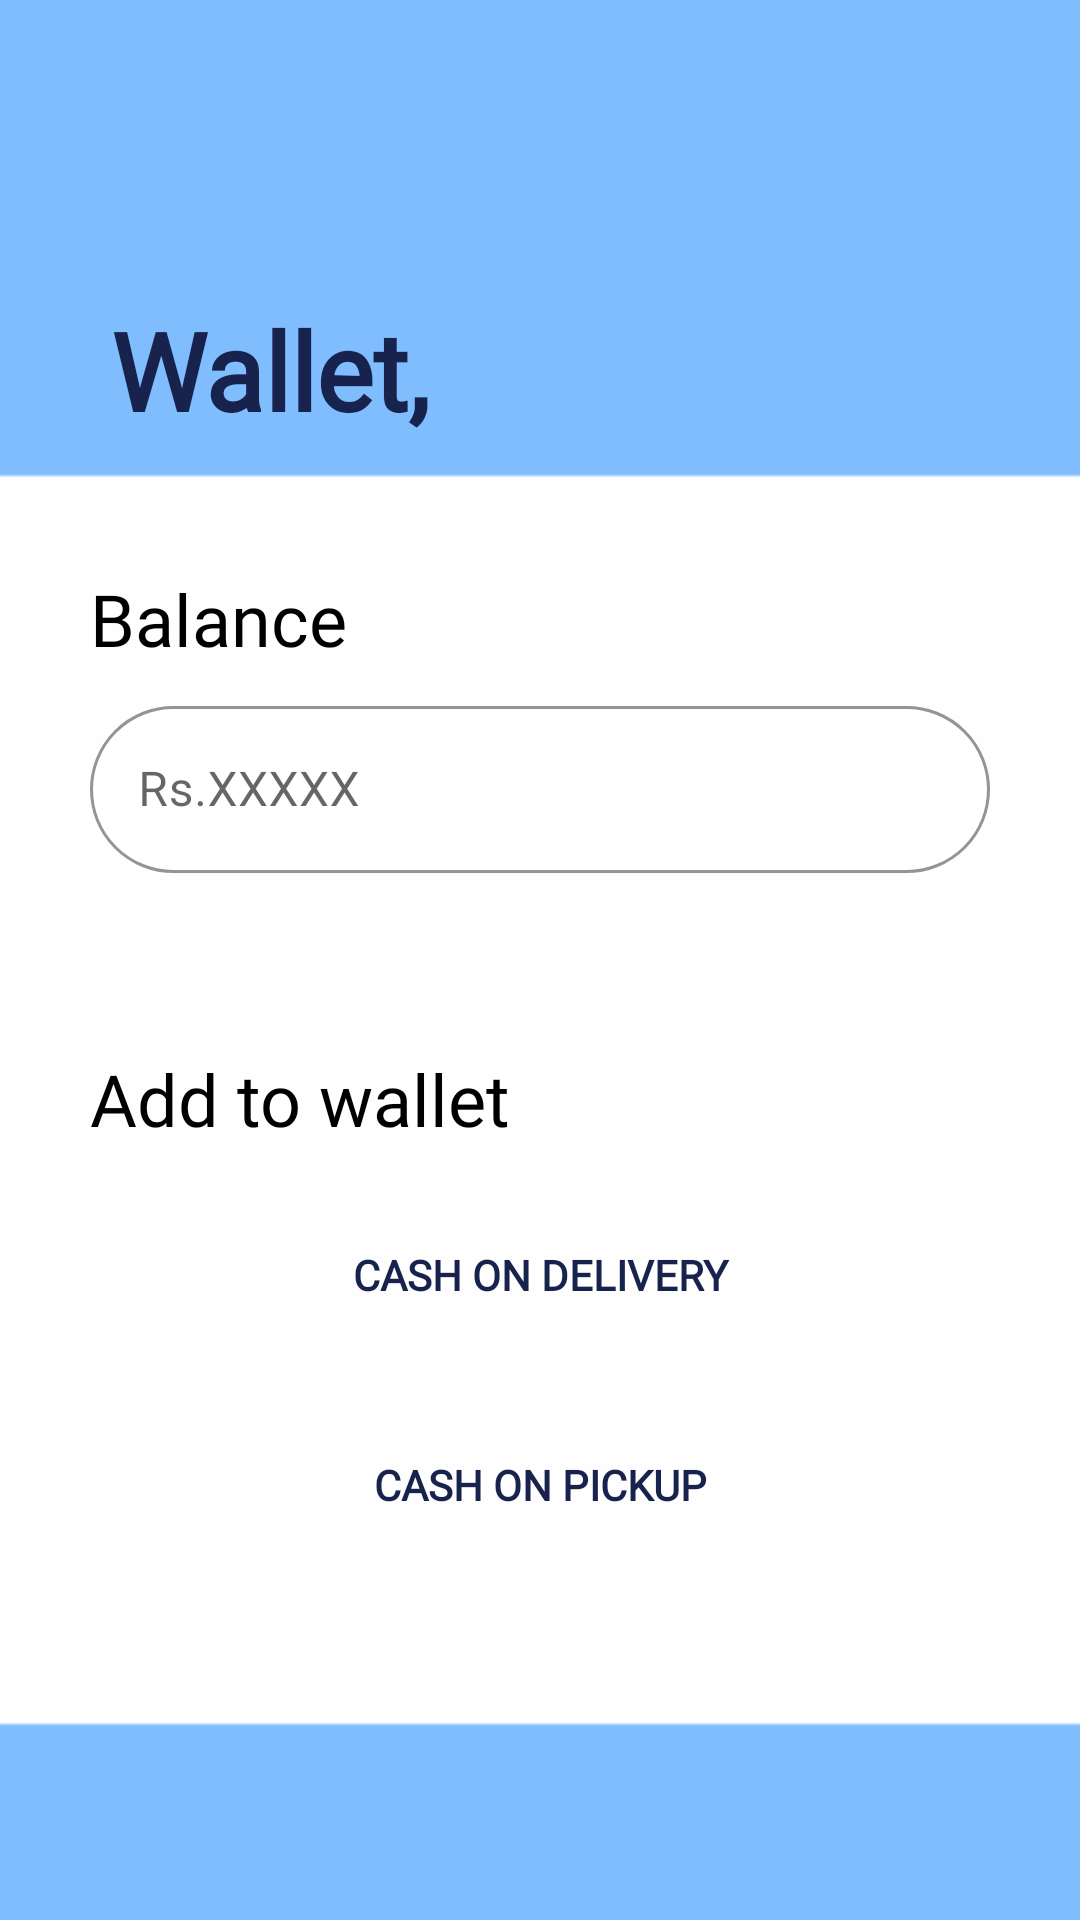

Reconstruct the res/layout file that produces this screen, plus the resources it refers to.
<!-- AndroidManifest.xml: application theme Theme.FleetProTry1 -->
<!-- res/layout/activity_wallet.xml -->
<?xml version="1.0" encoding="utf-8"?>
<androidx.constraintlayout.widget.ConstraintLayout xmlns:android="http://schemas.android.com/apk/res/android"
    xmlns:app="http://schemas.android.com/apk/res-auto"
    xmlns:tools="http://schemas.android.com/tools"
    android:layout_width="match_parent"
    android:layout_height="match_parent"
    tools:context=".Wallet"
    android:background="@drawable/home_bg"
    android:orientation="vertical">

    <TextView
        android:id="@+id/wallet"
        android:layout_width="match_parent"
        android:layout_height="wrap_content"
        android:layout_marginTop="99dp"
        android:layout_marginStart="37dp"
        android:fontFamily="@font/poppins_light"
        android:text="@string/wallete"
        android:textColor="@color/DarkBlue"
        android:textSize="36sp"
        android:textStyle="bold"
        app:layout_constraintStart_toStartOf="parent"
        app:layout_constraintTop_toTopOf="parent" />

    <TextView
        android:id="@+id/textView6"
        android:layout_width="match_parent"
        android:layout_height="wrap_content"
        android:layout_marginStart="30dp"
        android:layout_marginTop="190dp"
        android:fontFamily="@font/poppins_light"
        android:text="Balance"
        android:textColor="@color/black"
        android:textSize="24sp"
        app:layout_constraintEnd_toEndOf="parent"
        app:layout_constraintStart_toStartOf="parent"
        app:layout_constraintTop_toTopOf="parent" />

    <com.google.android.material.textfield.TextInputLayout
        android:id="@+id/bal"
        style="@style/Widget.MaterialComponents.TextInputLayout.OutlinedBox"
        android:layout_width="match_parent"
        android:layout_height="wrap_content"
        android:layout_marginStart="30dp"
        android:layout_marginTop="230dp"
        android:layout_marginEnd="30dp"
        android:hint="@string/rs_xxxxx"
        app:boxBackgroundColor="@color/white"
        app:boxCornerRadiusBottomEnd="30dp"
        app:boxCornerRadiusBottomStart="30dp"
        app:boxCornerRadiusTopEnd="30dp"
        app:boxCornerRadiusTopStart="30dp"
        app:boxStrokeColor="@color/white"
        app:hintTextColor="#32000000"
        app:layout_constraintEnd_toEndOf="parent"
        app:layout_constraintStart_toStartOf="parent"
        app:layout_constraintTop_toTopOf="parent"
        app:placeholderTextColor="@color/black">

        <com.google.android.material.textfield.TextInputEditText
            android:layout_width="match_parent"
            android:layout_height="wrap_content"
            android:fontFamily="@font/montserrat"
            android:textColor="@color/DarkBlue"
            android:textColorHint="@color/DarkBlue"
            android:textColorLink="@color/white" />
    </com.google.android.material.textfield.TextInputLayout>

    <TextView
        android:id="@+id/addwalt"
        android:layout_width="match_parent"
        android:layout_height="wrap_content"
        android:layout_marginStart="30dp"
        android:layout_marginTop="350dp"
        android:fontFamily="@font/poppins_light"
        android:text="@string/add_to_wallet"
        android:textColor="@color/black"
        android:textSize="24sp"
        app:layout_constraintEnd_toEndOf="parent"
        app:layout_constraintStart_toStartOf="parent"
        app:layout_constraintTop_toTopOf="parent" />

    <ImageView
        android:id="@+id/homerect"
        android:layout_width="100dp"
        android:layout_height="50dp"
        android:layout_marginStart="24dp"
        android:layout_marginTop="670dp"
        android:src="@drawable/map_rect"
        app:layout_constraintStart_toStartOf="parent"
        app:layout_constraintTop_toTopOf="parent" />

    <ImageView
        android:id="@+id/home"
        android:layout_width="43.83dp"
        android:layout_height="40dp"
        android:layout_marginStart="52dp"
        android:layout_marginTop="675dp"
        android:src="@drawable/home"
        app:layout_constraintStart_toStartOf="parent"
        app:layout_constraintTop_toTopOf="parent" />

    <ImageView
        android:id="@+id/maprect"
        android:layout_width="100dp"
        android:layout_height="50dp"
        android:layout_marginStart="287dp"
        android:layout_marginTop="670dp"
        android:layout_marginEnd="24dp"
        android:src="@drawable/map_rect"
        app:layout_constraintEnd_toEndOf="parent"
        app:layout_constraintStart_toStartOf="parent"
        app:layout_constraintTop_toTopOf="parent" />

    <ImageView
        android:id="@+id/map"
        android:layout_width="43.83dp"
        android:layout_height="40dp"
        android:layout_marginStart="314dp"
        android:layout_marginTop="675dp"
        android:src="@drawable/map"
        app:layout_constraintStart_toStartOf="parent"
        app:layout_constraintTop_toTopOf="parent" />

    <Button
        android:id="@+id/cod"
        android:layout_width="250dp"
        android:layout_height="50dp"
        android:layout_gravity="center"
        android:layout_marginTop="400dp"
        android:background="@drawable/custom_button"
        android:fontFamily="@font/montserrat"
        android:text="@string/cash_on_delivery"
        android:textColor="@color/DarkBlue"
        android:textSize="14sp"
        android:textStyle="bold"
        app:backgroundTint="@color/background"
        app:layout_constraintEnd_toEndOf="parent"
        app:layout_constraintStart_toStartOf="parent"
        app:layout_constraintTop_toTopOf="parent"
        app:rippleColor="@color/background" />

    <Button
        android:id="@+id/cop"
        android:layout_width="250dp"
        android:layout_height="50dp"
        android:layout_gravity="center"
        android:layout_marginTop="470dp"
        android:background="@drawable/custom_button"
        android:fontFamily="@font/montserrat"
        android:text="@string/cash_on_pickup"
        android:textColor="@color/DarkBlue"
        android:textSize="14sp"
        android:textStyle="bold"
        app:backgroundTint="@color/background"
        app:layout_constraintEnd_toEndOf="parent"
        app:layout_constraintStart_toStartOf="parent"
        app:layout_constraintTop_toTopOf="parent"
        app:rippleColor="@color/background" />


</androidx.constraintlayout.widget.ConstraintLayout>
<!-- resources referenced by this layout -->
<resources>
  <color name="DarkBlue">#17224D</color>
  <color name="background">#7FBEFF</color>
  <color name="black">#FF000000</color>
  <color name="white">#FFFFFFFF</color>
  <!-- drawable home: png bitmap (drawable-hdpi, 5434 bytes) -->
  <!-- drawable home_bg: png bitmap (drawable-hdpi, 1861 bytes) -->
  <!-- drawable map: png bitmap (drawable-hdpi, 2516 bytes) -->
  <!-- drawable map_rect: png bitmap (drawable-hdpi, 941 bytes) -->
  <string name="add_to_wallet">Add to wallet</string>
  <string name="cash_on_delivery">Cash on Delivery</string>
  <string name="cash_on_pickup">Cash on Pickup</string>
  <string name="rs_xxxxx">Rs.XXXXX</string>
  <string name="wallete">Wallet,</string>
  <style name="Theme.FleetProTry1" parent="Theme.MaterialComponents.DayNight.NoActionBar">
          
          <item name="colorPrimary">@color/purple_500</item>
          <item name="colorPrimaryVariant">@color/purple_700</item>
          <item name="colorOnPrimary">@color/white</item>
          
          <item name="colorSecondary">@color/teal_200</item>
          <item name="colorSecondaryVariant">@color/teal_700</item>
          <item name="colorOnSecondary">@color/black</item>
          
          <item name="android:statusBarColor" tools:targetApi="l">?attr/colorPrimaryVariant</item>
      </style>
  <color name="purple_500">#FF6200EE</color>
  <color name="purple_700">#FF3700B3</color>
  <color name="teal_200">#FF03DAC5</color>
  <color name="teal_700">#FF018786</color>
</resources>
